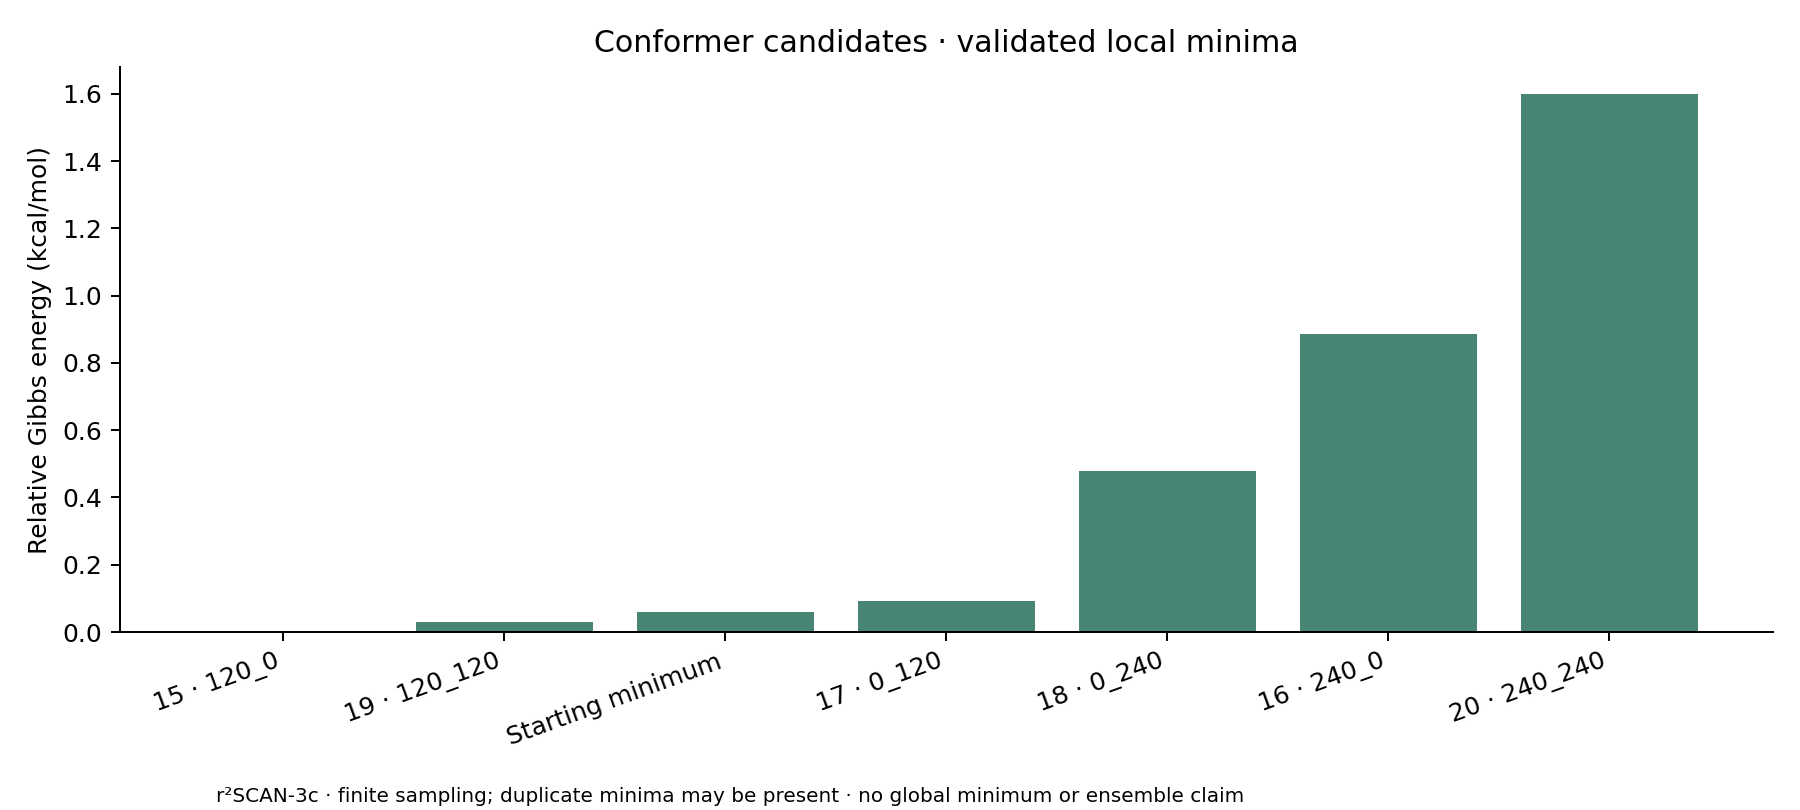

The file beside this chart, header and first rows:
candidate, electronic_Eh, Gibbs_Eh, relative_electronic_kcal_mol, relative_Gibbs_kcal_mol
15_conformer_120_0, -648.6, -648.5, 0.0, 0.0
19_conformer_120_120, -648.6, -648.5, 0.007253, 0.03033
initial_optimization, -648.6, -648.5, 0.006697, 0.06028
17_conformer_0_120, -648.6, -648.5, 0.02014, 0.0927
18_conformer_0_240, -648.6, -648.5, 0.3316, 0.4775
16_conformer_240_0, -648.6, -648.5, 0.829, 0.8865
20_conformer_240_240, -648.6, -648.5, 1.577, 1.6
